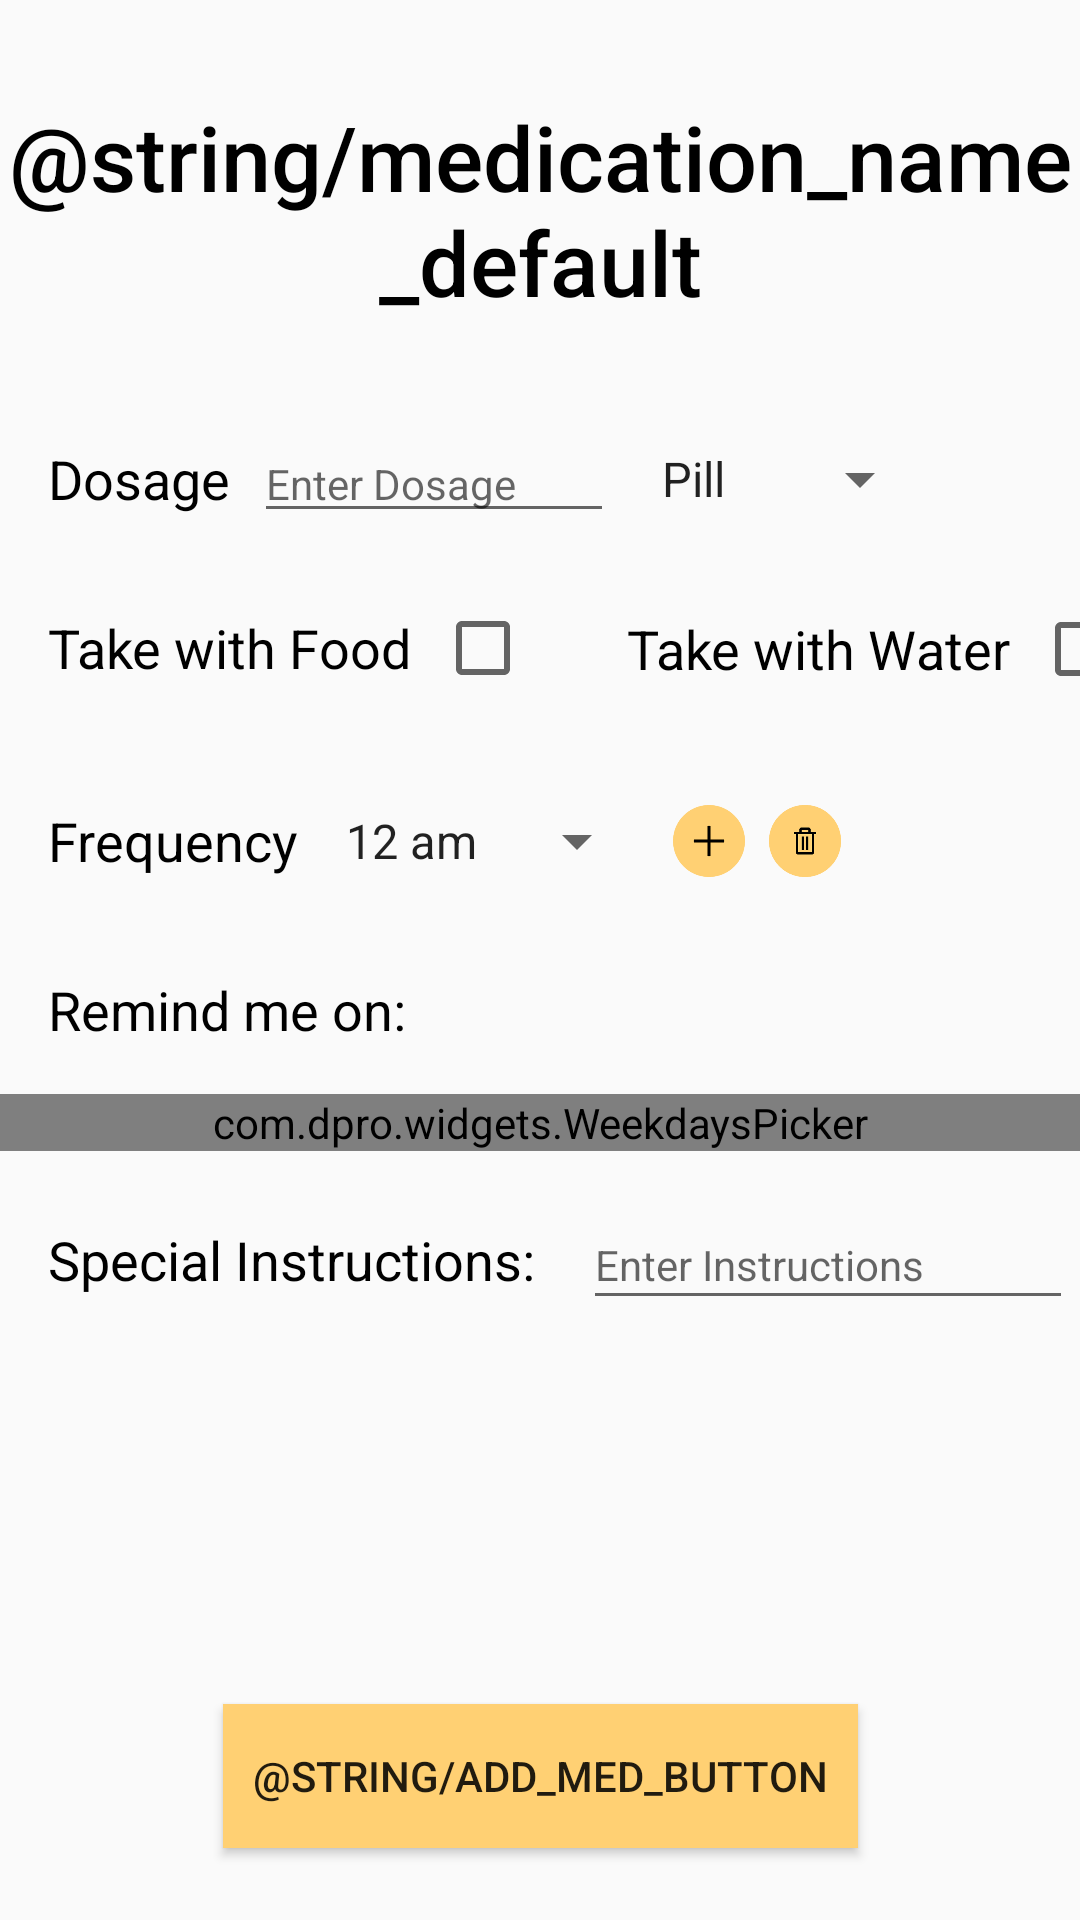

Here is an Android app screen rendered from its layout file. Give the layout XML and the strings, colors and styles it references.
<!-- AndroidManifest.xml: application theme AppTheme -->
<!-- res/layout/activity_add_medication.xml -->
<?xml version="1.0" encoding="utf-8"?>
<androidx.constraintlayout.widget.ConstraintLayout xmlns:android="http://schemas.android.com/apk/res/android"
    xmlns:app="http://schemas.android.com/apk/res-auto"
    xmlns:tools="http://schemas.android.com/tools"
    android:layout_width="match_parent"
    android:layout_height="match_parent"
    android:fitsSystemWindows="true">

    <TextView
        android:id="@+id/medication_name"
        android:layout_width="wrap_content"
        android:layout_height="wrap_content"
        android:layout_marginTop="32dp"
        android:gravity="center"
        android:text="@string/medication_name_default"
        android:textAppearance="@style/TextAppearance.AppCompat.Body2"
        android:textColor="@android:color/black"
        android:textSize="30sp"
        app:layout_constraintEnd_toEndOf="parent"
        app:layout_constraintHorizontal_bias="0.5"
        app:layout_constraintStart_toStartOf="parent"
        app:layout_constraintTop_toTopOf="parent" />

    <TextView
        android:id="@+id/dosage_text"
        android:layout_width="wrap_content"
        android:layout_height="wrap_content"
        android:layout_marginStart="16dp"
        android:layout_marginTop="40dp"
        android:text="@string/add_dosage"
        android:textAlignment="viewStart"
        android:textColor="@android:color/black"
        android:textSize="18sp"
        app:layout_constraintStart_toStartOf="parent"
        app:layout_constraintTop_toBottomOf="@+id/medication_name"
        tools:text="@string/add_dosage" />

    <EditText
        android:id="@+id/dosage"
        android:layout_width="120dp"
        android:layout_height="wrap_content"
        android:layout_marginStart="8dp"
        android:ems="10"
        android:hint="@string/add_enter_dosage"
        android:inputType="number"
        android:textSize="14sp"
        app:layout_constraintBottom_toBottomOf="@+id/dosage_text"
        app:layout_constraintStart_toEndOf="@+id/dosage_text"
        app:layout_constraintTop_toTopOf="@+id/dosage_text" />

    <Spinner
        android:id="@+id/dosage_unit"
        android:layout_width="wrap_content"
        android:layout_height="wrap_content"
        android:layout_marginStart="8dp"
        android:entries="@array/unit_options"
        app:layout_constraintBottom_toBottomOf="@+id/dosage"
        app:layout_constraintStart_toEndOf="@+id/dosage"
        app:layout_constraintTop_toTopOf="@+id/dosage" />

    <TextView
        android:id="@+id/take_with_food_text"
        android:layout_width="wrap_content"
        android:layout_height="wrap_content"
        android:layout_marginStart="16dp"
        android:layout_marginTop="32dp"
        android:text="@string/add_food"
        android:textAlignment="viewStart"
        android:textColor="@android:color/black"
        android:textSize="18sp"
        app:layout_constraintStart_toStartOf="parent"
        app:layout_constraintTop_toBottomOf="@+id/dosage_text"
        tools:text="@string/add_food" />

    <CheckBox
        android:id="@+id/take_with_food"
        android:layout_width="wrap_content"
        android:layout_height="wrap_content"
        android:layout_marginStart="8dp"
        app:layout_constraintBottom_toBottomOf="@+id/take_with_food_text"
        app:layout_constraintStart_toEndOf="@+id/take_with_food_text"
        app:layout_constraintTop_toTopOf="@+id/take_with_food_text" />

    <TextView
        android:id="@+id/take_with_water_text"
        android:layout_width="wrap_content"
        android:layout_height="wrap_content"
        android:layout_marginStart="32dp"
        android:text="@string/add_water"
        android:textAlignment="viewStart"
        android:textColor="@android:color/black"
        android:textSize="18sp"
        app:layout_constraintBottom_toBottomOf="@+id/take_with_food"
        app:layout_constraintStart_toEndOf="@+id/take_with_food"
        app:layout_constraintTop_toTopOf="@+id/take_with_food"
        tools:text="@string/add_water" />

    <CheckBox
        android:id="@+id/take_with_water"
        android:layout_width="wrap_content"
        android:layout_height="wrap_content"
        android:layout_marginStart="8dp"
        app:layout_constraintBottom_toBottomOf="@+id/take_with_water_text"
        app:layout_constraintStart_toEndOf="@+id/take_with_water_text"
        app:layout_constraintTop_toTopOf="@+id/take_with_water_text" />

    <TextView
        android:id="@+id/frequency_text"
        android:layout_width="wrap_content"
        android:layout_height="wrap_content"
        android:layout_marginStart="16dp"
        android:layout_marginTop="40dp"
        android:text="@string/add_frequency"
        android:textAlignment="viewStart"
        android:textColor="@android:color/black"
        android:textSize="18sp"
        app:layout_constraintStart_toStartOf="parent"
        app:layout_constraintTop_toBottomOf="@+id/take_with_food_text"
        tools:text="@string/add_frequency" />

    <Spinner
        android:id="@+id/frequency_hour"
        android:layout_width="wrap_content"
        android:layout_height="wrap_content"
        android:layout_marginStart="8dp"
        android:entries="@array/hours"
        app:layout_constraintBottom_toBottomOf="@+id/frequency_text"
        app:layout_constraintStart_toEndOf="@+id/frequency_text"
        app:layout_constraintTop_toTopOf="@+id/frequency_text" />

    <Button
        android:id="@+id/add_time"
        android:layout_width="24dp"
        android:layout_height="24dp"
        android:layout_marginStart="8dp"
        android:background="@drawable/yellow_add"
        android:onClick="addTimes"
        app:layout_constraintBottom_toBottomOf="@+id/frequency_hour"
        app:layout_constraintStart_toEndOf="@+id/frequency_hour"
        app:layout_constraintTop_toTopOf="@+id/frequency_hour" />

    <Button
        android:id="@+id/undo_time"
        android:layout_width="24dp"
        android:layout_height="24dp"
        android:layout_marginStart="8dp"
        android:background="@drawable/trash"
        android:onClick="removeTimes"
        app:layout_constraintBottom_toBottomOf="@+id/add_time"
        app:layout_constraintStart_toEndOf="@+id/add_time"
        app:layout_constraintTop_toTopOf="@+id/add_time" />

    <ListView
        android:id="@+id/times"
        android:layout_width="90dp"
        android:layout_height="80dp"
        android:layout_marginStart="8dp"
        android:layout_marginEnd="16dp"
        android:scrollbars="vertical"
        app:layout_constraintBottom_toBottomOf="@+id/undo_time"
        app:layout_constraintEnd_toEndOf="parent"
        app:layout_constraintStart_toEndOf="@+id/undo_time"
        app:layout_constraintTop_toTopOf="@+id/undo_time" />

    <TextView
        android:id="@+id/reminder_text"
        android:layout_width="wrap_content"
        android:layout_height="wrap_content"
        android:layout_marginStart="16dp"
        android:layout_marginTop="32dp"
        android:text="@string/add_reminder"
        android:textAlignment="viewStart"
        android:textColor="@android:color/black"
        android:textSize="18sp"
        app:layout_constraintStart_toStartOf="parent"
        app:layout_constraintTop_toBottomOf="@+id/frequency_text"
        tools:text="@string/add_reminder" />


    <com.dpro.widgets.WeekdaysPicker
        android:id="@+id/weekdays"
        android:layout_width="match_parent"
        android:layout_height="wrap_content"
        android:layout_marginTop="16dp"
        app:highlight_color="@color/colorAccent"
        app:layout_constraintTop_toBottomOf="@+id/reminder_text"
        tools:layout_editor_absoluteX="0dp" />

    <TextView
        android:id="@+id/special_instructions_text"
        android:layout_width="wrap_content"
        android:layout_height="wrap_content"
        android:layout_marginStart="16dp"
        android:layout_marginTop="24dp"
        android:clickable="false"
        android:text="@string/add_special_instructions"
        android:textAlignment="viewStart"
        android:textColor="@android:color/black"
        android:textSize="18sp"
        app:layout_constraintStart_toStartOf="parent"
        app:layout_constraintTop_toBottomOf="@+id/weekdays"
        tools:text="@string/add_special_instructions" />

    <EditText
        android:id="@+id/special_instructions"
        android:layout_width="wrap_content"
        android:layout_height="40dp"
        android:layout_marginStart="16dp"
        android:ems="10"
        android:hint="@string/add_enter_instructions"
        android:inputType="text"
        android:textSize="14sp"
        app:layout_constraintBottom_toBottomOf="@+id/special_instructions_text"
        app:layout_constraintStart_toEndOf="@+id/special_instructions_text"
        app:layout_constraintTop_toTopOf="@+id/special_instructions_text" />


    <Button
        android:id="@+id/add_medication"
        android:layout_width="wrap_content"
        android:layout_height="wrap_content"
        android:layout_marginBottom="24dp"
        android:background="@color/colorPrimary"
        android:onClick="onAddMedication"
        android:paddingStart="10sp"
        android:paddingEnd="10sp"
        android:text="@string/add_med_button"
        app:layout_constraintBottom_toBottomOf="parent"
        app:layout_constraintEnd_toEndOf="parent"
        app:layout_constraintHorizontal_bias="0.5"
        app:layout_constraintStart_toStartOf="parent" />


</androidx.constraintlayout.widget.ConstraintLayout>
<!-- resources referenced by this layout -->
<resources>
  <string-array name="hours">
          <item>12 am</item>
          <item>1 am</item>
          <item>2 am</item>
          <item>3 am</item>
          <item>4 am</item>
          <item>5 am</item>
          <item>6 am</item>
          <item>7 am</item>
          <item>8 am</item>
          <item>9 am</item>
          <item>10 am</item>
          <item>11 am</item>
          <item>12 pm</item>
          <item>1 pm</item>
          <item>2 pm</item>
          <item>3 pm</item>
          <item>4 pm</item>
          <item>5 pm</item>
          <item>6 pm</item>
          <item>7 pm</item>
          <item>8 pm</item>
          <item>9 pm</item>
          <item>10 pm</item>
          <item>11 pm</item>
      </string-array>
  <string-array name="unit_options">
          <item>Pill</item>
          <item>Drop</item>
          <item>mL</item>
          <item>mg</item>
      </string-array>
  <color name="colorAccent">#90A4AE</color>
  <color name="colorPrimary">#FFD073</color>
  <!-- drawable trash: png bitmap (drawable, 3923 bytes) -->
  <!-- drawable yellow_add: png bitmap (drawable, 4915 bytes) -->
  <string name="add_dosage">Dosage</string>
  <string name="add_enter_dosage">Enter Dosage</string>
  <string name="add_enter_instructions">Enter Instructions</string>
  <string name="add_food">Take with Food</string>
  <string name="add_frequency">Frequency</string>
  <string name="add_reminder">Remind me on:</string>
  <string name="add_special_instructions">Special Instructions:</string>
  <string name="add_water">Take with Water</string>
  <style name="AppTheme" parent="Theme.AppCompat.Light.DarkActionBar">
          
          <item name="colorPrimary">@color/colorPrimary</item>
          <item name="colorPrimaryDark">@color/colorPrimaryDark</item>
          <item name="colorAccent">@color/colorAccent</item>
      </style>
  <color name="colorPrimaryDark">#C99F44</color>
</resources>
